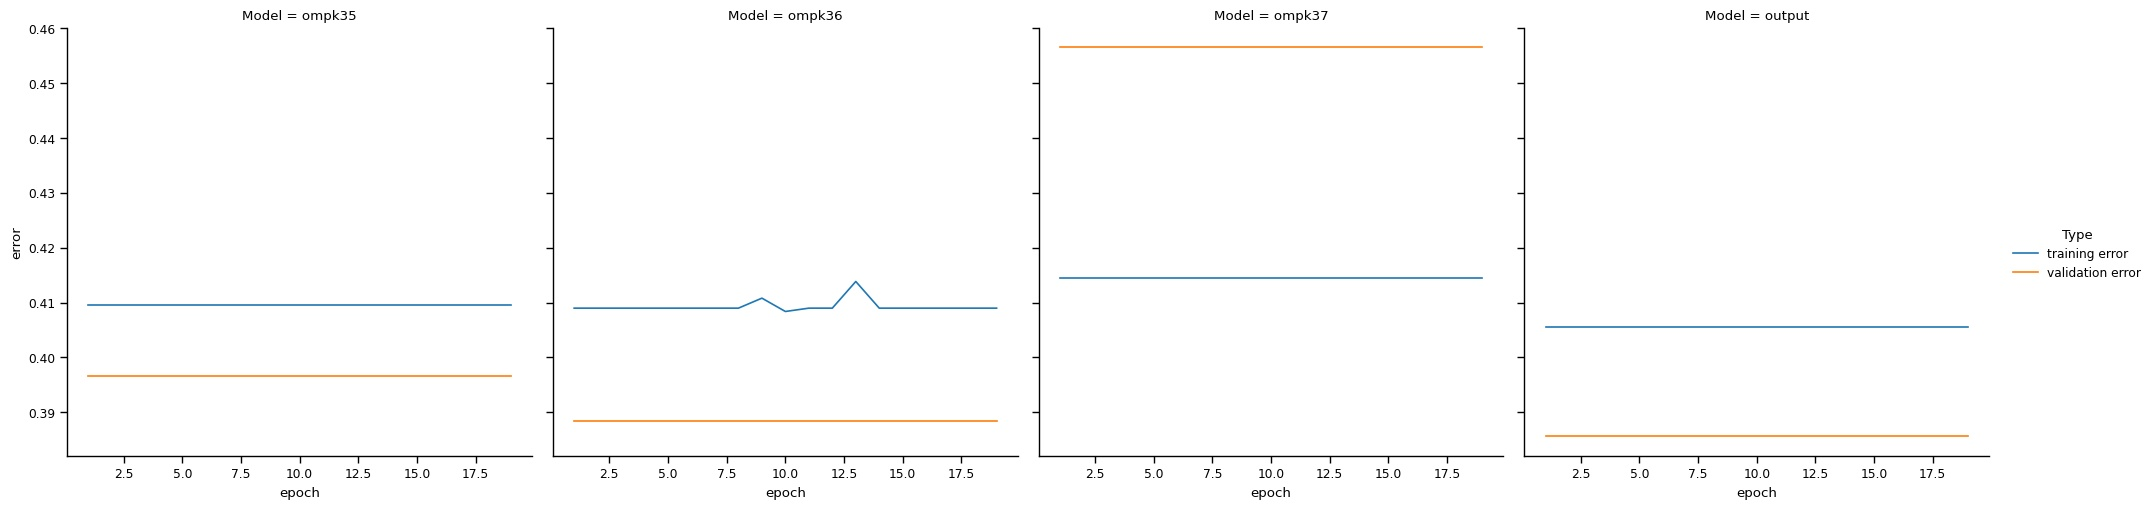

The data file committed next to this chart (first rows):
Type, Model, error, epoch
training error, ompk35, 0.4096, 1
training error, ompk35, 0.4096, 2
training error, ompk35, 0.4096, 3
training error, ompk35, 0.4096, 4
training error, ompk35, 0.4096, 5
training error, ompk35, 0.4096, 6
training error, ompk35, 0.4096, 7
training error, ompk35, 0.4096, 8
training error, ompk35, 0.4096, 9
training error, ompk35, 0.4096, 10
training error, ompk35, 0.4096, 11
training error, ompk35, 0.4096, 12
training error, ompk35, 0.4096, 13
training error, ompk35, 0.4096, 14
training error, ompk35, 0.4096, 15
training error, ompk35, 0.4096, 16
training error, ompk35, 0.4096, 17
training error, ompk35, 0.4096, 18
training error, ompk35, 0.4096, 19
validation error, ompk35, 0.3966, 1
validation error, ompk35, 0.3966, 2
validation error, ompk35, 0.3966, 3
validation error, ompk35, 0.3966, 4
validation error, ompk35, 0.3966, 5
validation error, ompk35, 0.3966, 6
validation error, ompk35, 0.3966, 7
validation error, ompk35, 0.3966, 8
validation error, ompk35, 0.3966, 9
validation error, ompk35, 0.3966, 10
validation error, ompk35, 0.3966, 11
validation error, ompk35, 0.3966, 12
validation error, ompk35, 0.3966, 13
validation error, ompk35, 0.3966, 14
validation error, ompk35, 0.3966, 15
validation error, ompk35, 0.3966, 16
validation error, ompk35, 0.3966, 17
validation error, ompk35, 0.3966, 18
validation error, ompk35, 0.3966, 19
training error, ompk36, 0.409, 1
training error, ompk36, 0.409, 2
training error, ompk36, 0.409, 3
training error, ompk36, 0.409, 4
training error, ompk36, 0.409, 5
training error, ompk36, 0.409, 6
training error, ompk36, 0.409, 7
training error, ompk36, 0.409, 8
training error, ompk36, 0.4108, 9
training error, ompk36, 0.4084, 10
training error, ompk36, 0.409, 11
training error, ompk36, 0.409, 12
training error, ompk36, 0.4138, 13
training error, ompk36, 0.409, 14
training error, ompk36, 0.409, 15
training error, ompk36, 0.409, 16
training error, ompk36, 0.409, 17
training error, ompk36, 0.409, 18
training error, ompk36, 0.409, 19
validation error, ompk36, 0.3883, 1
validation error, ompk36, 0.3883, 2
validation error, ompk36, 0.3883, 3
... 92 more rows
